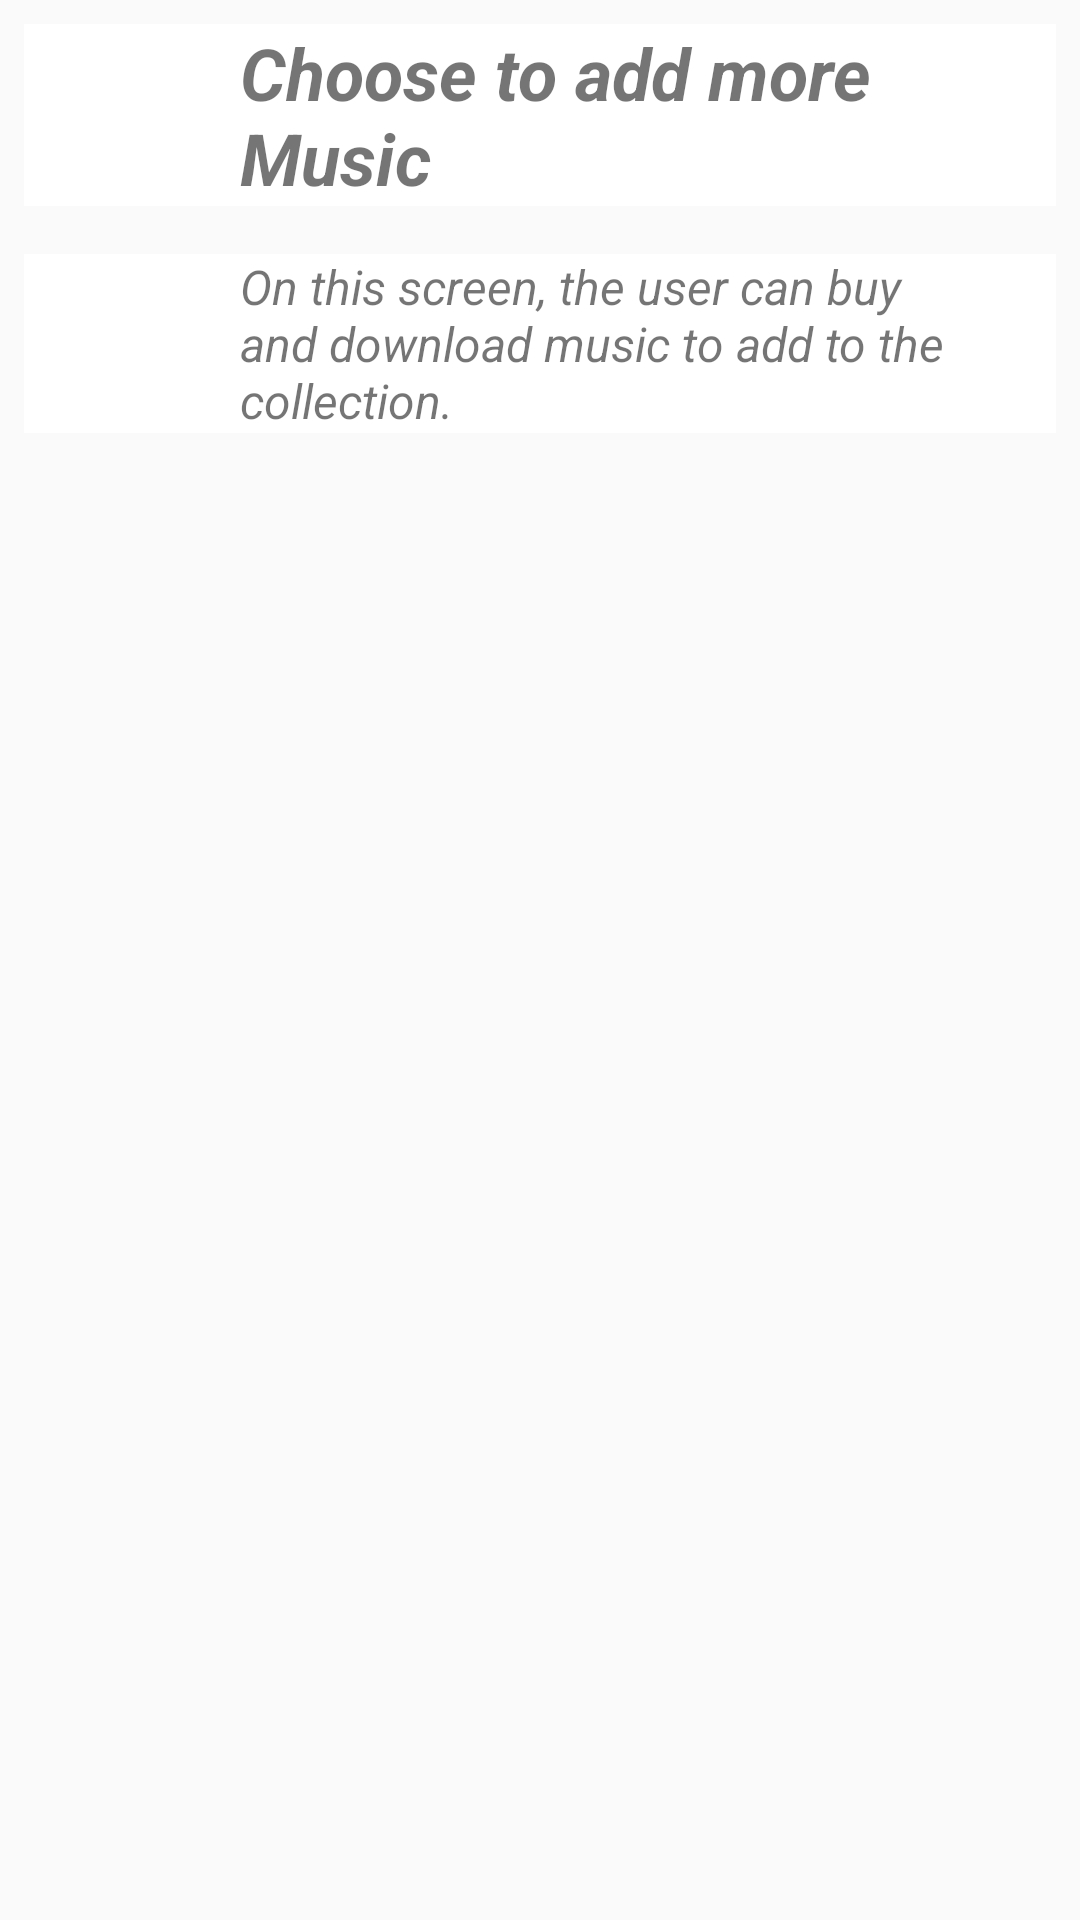

The Android layout XML behind this screen, and the referenced resources:
<!-- AndroidManifest.xml: application theme AppTheme -->
<!-- res/layout/activity_add.xml -->
<?xml version="1.0" encoding="utf-8"?>
<RelativeLayout xmlns:android="http://schemas.android.com/apk/res/android"
    xmlns:app="http://schemas.android.com/apk/res-auto"
    xmlns:tools="http://schemas.android.com/tools"
    android:layout_width="match_parent"
    android:layout_height="match_parent"
    tools:context="com.example.android.chooseyogamusic.AddActivity">

    <TextView
        style="@style/Label"
        android:id="@+id/TextforAddpage"
        android:layout_width="wrap_content"
        android:layout_height="wrap_content"
        android:text="@string/screen_add_label"
    />

    <TextView
        style="@style/Description"
        android:layout_width="wrap_content"
        android:layout_height="wrap_content"
        android:text="@string/text_add_screen"
        android:layout_below="@id/TextforAddpage"/>
</RelativeLayout>
<!-- resources referenced by this layout -->
<resources>
  <string name="screen_add_label"><b>Choose to add more Music</b></string>
  <string name="text_add_screen">On this screen, the user can buy and download music to add to the collection."</string>
  <style name="Description">
          <item name="android:textSize">16sp</item>
          <item name="android:textStyle">italic</item>
          <item name="android:layout_height">wrap_content</item>
          <item name="android:layout_width">wrap_content</item>
          <item name="android:layout_marginLeft">16dp</item>
          <item name="android:gravity">center_vertical</item>
          <item name="android:paddingLeft">72dp</item>
          <item name="android:layout_margin">8dp</item>
          <item name="android:background">@android:color/white</item>
    </style>
  <style name="Label">
           <item name="android:textSize">24sp</item>
           <item name="android:textStyle">italic</item>
              <item name="android:layout_height">wrap_content</item>
              <item name="android:layout_width">match_parent</item>
              <item name="android:layout_marginLeft">16dp</item>
              <item name="android:gravity">center_vertical</item>
              <item name="android:paddingLeft">72dp</item>
              <item name="android:layout_margin">8dp</item>
              <item name="android:background">@android:color/white</item>
          </style>
  <style name="AppTheme" parent="Theme.AppCompat.Light.DarkActionBar">
           Customize your theme here.
          <item name="colorPrimary">#FFC107</item>
          <item name="colorPrimaryDark">#FFA000</item>
          <item name="colorAccent">#536DFE</item>
      </style> --&gt;
</resources>
